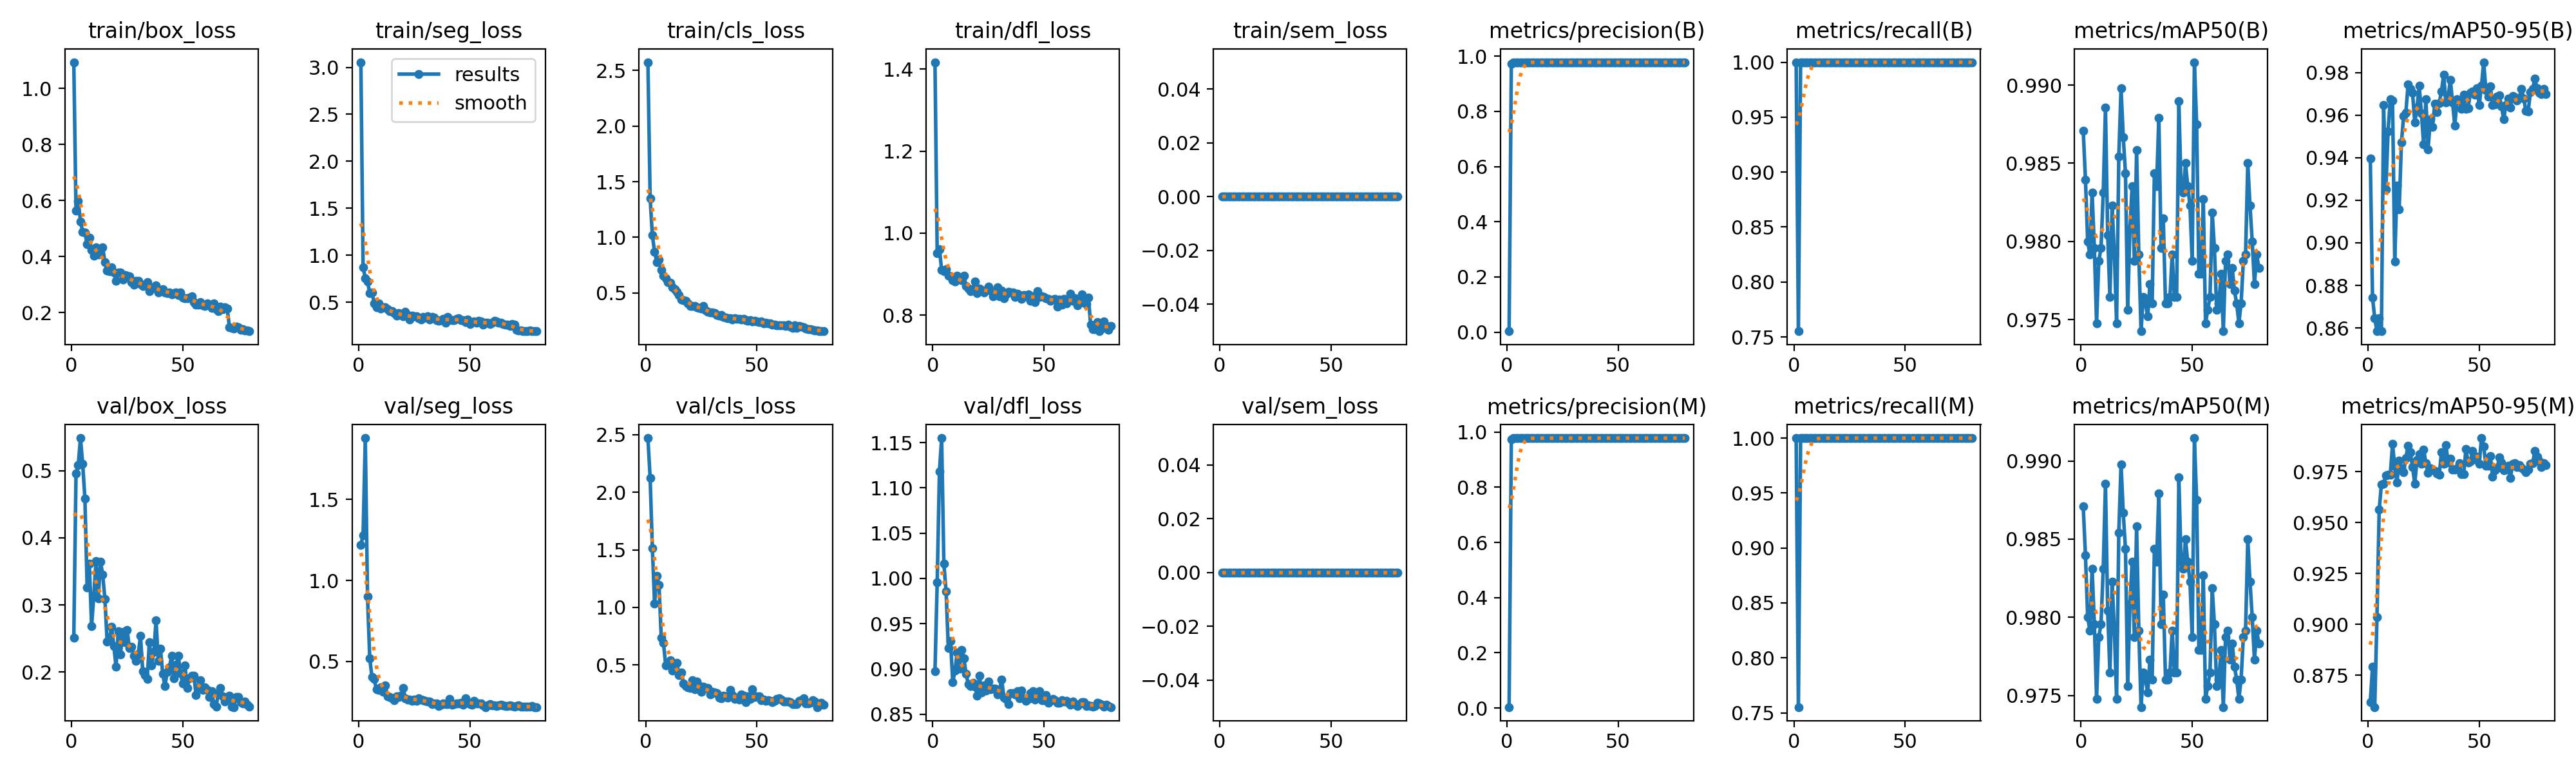

The file beside this chart, header and first rows:
epoch, time, train/box_loss, train/seg_loss, train/cls_loss, train/dfl_loss, train/sem_loss, metrics/precision(B), metrics/recall(B), metrics/mAP50(B), metrics/mAP50-95(B), metrics/precision(M), metrics/recall(M), metrics/mAP50(M), metrics/mAP50-95(M), val/box_loss, val/seg_loss, val/cls_loss, val/dfl_loss, val/sem_loss, lr/pg0, lr/pg1, lr/pg2
1, 18.72, 1.093, 3.055, 2.574, 1.417, 0, 0.00326, 1, 0.9871, 0.9395, 0.00326, 1, 0.9871, 0.8619, 0.251, 1.22, 2.471, 0.8975, 0, 0.00046, 0.00046, 0.00046
2, 35.45, 0.5629, 0.8738, 1.35, 0.9511, 0, 0.9726, 0.7552, 0.984, 0.8744, 0.9726, 0.7552, 0.984, 0.8792, 0.4958, 1.279, 2.124, 0.9955, 0, 0.0009284, 0.0009284, 0.0009284
3, 52.48, 0.5974, 0.7583, 1.018, 0.9604, 0, 0.9775, 1, 0.98, 0.8645, 0.9775, 1, 0.98, 0.8594, 0.5081, 1.88, 1.515, 1.118, 0, 0.001385, 0.001385, 0.001385
4, 69.69, 0.5251, 0.723, 0.8681, 0.91, 0, 0.978, 1, 0.9792, 0.8586, 0.978, 1, 0.9792, 0.9034, 0.5484, 0.9003, 1.035, 1.155, 0, 0.001829, 0.001829, 0.001829
5, 87.03, 0.4873, 0.5962, 0.7789, 0.9078, 0, 0.9778, 1, 0.9831, 0.8645, 0.9778, 1, 0.9831, 0.9562, 0.51, 0.5167, 1.276, 1.016, 0, 0.001901, 0.001901, 0.001901
6, 104.1, 0.4857, 0.6056, 0.8023, 0.912, 0, 0.978, 1, 0.9796, 0.8585, 0.978, 1, 0.9796, 0.9688, 0.4587, 0.4037, 1.194, 0.9857, 0, 0.001876, 0.001876, 0.001876
7, 121.2, 0.4437, 0.4874, 0.7078, 0.8954, 0, 0.9778, 1, 0.9748, 0.9649, 0.9778, 1, 0.9748, 0.9691, 0.3257, 0.3899, 0.7386, 0.9228, 0, 0.001852, 0.001852, 0.001852
8, 137.8, 0.4658, 0.446, 0.656, 0.8949, 0, 0.9775, 1, 0.9788, 0.9251, 0.9775, 1, 0.9788, 0.9732, 0.3613, 0.3273, 0.6915, 0.9311, 0, 0.001827, 0.001827, 0.001827
9, 151.9, 0.4225, 0.4854, 0.6293, 0.8844, 0, 0.9781, 1, 0.9796, 0.9525, 0.9781, 1, 0.9796, 0.9735, 0.2689, 0.3241, 0.4958, 0.8855, 0, 0.001802, 0.001802, 0.001802
10, 167.6, 0.4022, 0.4361, 0.5954, 0.8823, 0, 0.9781, 1, 0.9831, 0.9675, 0.9781, 1, 0.9831, 0.9736, 0.3136, 0.3378, 0.5072, 0.8983, 0, 0.001777, 0.001777, 0.001777
11, 181.2, 0.4312, 0.4492, 0.589, 0.8965, 0, 0.9775, 1, 0.9885, 0.9669, 0.9775, 1, 0.9885, 0.9885, 0.3654, 0.3105, 0.5397, 0.9184, 0, 0.001752, 0.001752, 0.001752
12, 192.6, 0.4065, 0.4445, 0.5532, 0.8907, 0, 0.978, 1, 0.9804, 0.8913, 0.978, 1, 0.9804, 0.9774, 0.3096, 0.3523, 0.4515, 0.9008, 0, 0.001728, 0.001728, 0.001728
13, 207.4, 0.4089, 0.4259, 0.5338, 0.8856, 0, 0.9781, 1, 0.9765, 0.9269, 0.9781, 1, 0.9765, 0.9697, 0.3648, 0.2833, 0.5107, 0.921, 0, 0.001703, 0.001703, 0.001703
14, 221.6, 0.4313, 0.4026, 0.5087, 0.896, 0, 0.9777, 1, 0.9823, 0.9157, 0.9777, 1, 0.9823, 0.9803, 0.3452, 0.278, 0.5167, 0.9115, 0, 0.001678, 0.001678, 0.001678
15, 235.8, 0.3785, 0.4058, 0.4813, 0.871, 0, 0.9776, 1, 0.9792, 0.9472, 0.9776, 1, 0.9792, 0.9767, 0.3085, 0.2719, 0.4138, 0.8944, 0, 0.001654, 0.001654, 0.001654
16, 249, 0.349, 0.3814, 0.4419, 0.8644, 0, 0.9779, 1, 0.9748, 0.9595, 0.9779, 1, 0.9748, 0.9748, 0.2454, 0.2606, 0.4323, 0.8832, 0, 0.001629, 0.001629, 0.001629
17, 261.8, 0.3466, 0.3567, 0.4363, 0.8588, 0, 0.9781, 1, 0.9854, 0.9613, 0.9781, 1, 0.9854, 0.9818, 0.2476, 0.2824, 0.338, 0.8814, 0, 0.001604, 0.001604, 0.001604
18, 276.4, 0.3616, 0.3827, 0.432, 0.8637, 0, 0.9781, 1, 0.9898, 0.9746, 0.9781, 1, 0.9898, 0.9877, 0.2674, 0.2807, 0.3179, 0.8847, 0, 0.001579, 0.001579, 0.001579
19, 291.1, 0.3436, 0.3656, 0.4075, 0.8815, 0, 0.9781, 1, 0.9867, 0.9722, 0.9781, 1, 0.9867, 0.9844, 0.2392, 0.2885, 0.3076, 0.8807, 0, 0.001554, 0.001554, 0.001554
20, 304.8, 0.3124, 0.3471, 0.3805, 0.854, 0, 0.9781, 1, 0.9844, 0.9705, 0.9781, 1, 0.9844, 0.9773, 0.2082, 0.3348, 0.301, 0.8707, 0, 0.00153, 0.00153, 0.00153
21, 317.8, 0.3423, 0.3951, 0.3826, 0.8645, 0, 0.9781, 1, 0.9756, 0.9567, 0.9781, 1, 0.9756, 0.969, 0.2612, 0.2699, 0.3651, 0.8925, 0, 0.001505, 0.001505, 0.001505
22, 329.7, 0.3417, 0.3621, 0.3853, 0.8613, 0, 0.9781, 1, 0.9808, 0.9635, 0.9781, 1, 0.9808, 0.9808, 0.2262, 0.2616, 0.2878, 0.8739, 0, 0.00148, 0.00148, 0.00148
23, 342.6, 0.3164, 0.3142, 0.3697, 0.8558, 0, 0.978, 1, 0.9835, 0.9738, 0.978, 1, 0.9835, 0.9835, 0.2602, 0.2631, 0.358, 0.8817, 0, 0.001455, 0.001455, 0.001455
24, 356.4, 0.3324, 0.3601, 0.3679, 0.8597, 0, 0.978, 1, 0.9788, 0.9609, 0.978, 1, 0.9788, 0.9788, 0.2442, 0.2552, 0.3211, 0.8761, 0, 0.001431, 0.001431, 0.001431
25, 370.8, 0.3306, 0.3472, 0.3594, 0.8688, 0, 0.978, 1, 0.9858, 0.9463, 0.978, 1, 0.9858, 0.9858, 0.2626, 0.2638, 0.2689, 0.8864, 0, 0.001406, 0.001406, 0.001406
26, 384.1, 0.3287, 0.3473, 0.3833, 0.8597, 0, 0.9779, 1, 0.9792, 0.9676, 0.9779, 1, 0.9792, 0.9792, 0.2361, 0.2557, 0.3095, 0.8779, 0, 0.001381, 0.001381, 0.001381
27, 396.7, 0.3085, 0.3296, 0.3422, 0.8457, 0, 0.978, 1, 0.9743, 0.944, 0.978, 1, 0.9743, 0.9743, 0.2381, 0.2701, 0.2992, 0.8784, 0, 0.001357, 0.001357, 0.001357
28, 409.3, 0.2989, 0.3163, 0.3306, 0.8554, 0, 0.978, 1, 0.9765, 0.9581, 0.978, 1, 0.9765, 0.9765, 0.2247, 0.2633, 0.3003, 0.8784, 0, 0.001332, 0.001332, 0.001332
29, 422.2, 0.3133, 0.3439, 0.3231, 0.8673, 0, 0.9779, 1, 0.976, 0.9545, 0.9779, 1, 0.976, 0.976, 0.2168, 0.2589, 0.246, 0.8722, 0, 0.001307, 0.001307, 0.001307
30, 434.8, 0.3136, 0.3375, 0.3225, 0.8454, 0, 0.9778, 1, 0.9752, 0.9655, 0.9778, 1, 0.9752, 0.9752, 0.2271, 0.2549, 0.2671, 0.8771, 0, 0.001282, 0.001282, 0.001282
31, 448.4, 0.302, 0.3479, 0.3178, 0.8604, 0, 0.978, 1, 0.9773, 0.9616, 0.978, 1, 0.9773, 0.9742, 0.2539, 0.2519, 0.2632, 0.8885, 0, 0.001257, 0.001257, 0.001257
32, 462.2, 0.2941, 0.3148, 0.2997, 0.8408, 0, 0.9781, 1, 0.976, 0.9656, 0.9781, 1, 0.976, 0.9733, 0.2018, 0.2499, 0.2552, 0.8685, 0, 0.001233, 0.001233, 0.001233
33, 475.4, 0.2959, 0.3421, 0.2959, 0.8498, 0, 0.9781, 1, 0.9844, 0.9712, 0.9781, 1, 0.9844, 0.9844, 0.1955, 0.2368, 0.2146, 0.8668, 0, 0.001208, 0.001208, 0.001208
34, 488, 0.3085, 0.3377, 0.3044, 0.8571, 0, 0.9781, 1, 0.9835, 0.979, 0.9781, 1, 0.9835, 0.979, 0.1895, 0.2388, 0.2096, 0.8609, 0, 0.001183, 0.001183, 0.001183
35, 501.3, 0.2749, 0.3109, 0.2823, 0.8545, 0, 0.9781, 1, 0.9879, 0.966, 0.9781, 1, 0.9879, 0.9879, 0.245, 0.239, 0.2305, 0.8734, 0, 0.001159, 0.001159, 0.001159
36, 515.6, 0.2853, 0.3054, 0.277, 0.8547, 0, 0.978, 1, 0.9796, 0.9687, 0.978, 1, 0.9796, 0.9796, 0.2104, 0.2247, 0.2276, 0.8734, 0, 0.001134, 0.001134, 0.001134
37, 528.9, 0.2895, 0.3075, 0.2751, 0.8447, 0, 0.9779, 1, 0.9815, 0.9767, 0.9779, 1, 0.9815, 0.9815, 0.2305, 0.2303, 0.2136, 0.8719, 0, 0.001109, 0.001109, 0.001109
38, 541.1, 0.2974, 0.3233, 0.2719, 0.8517, 0, 0.9781, 1, 0.976, 0.9659, 0.9781, 1, 0.976, 0.976, 0.2771, 0.2406, 0.282, 0.8755, 0, 0.001084, 0.001084, 0.001084
39, 554.4, 0.2707, 0.2843, 0.2611, 0.8496, 0, 0.9781, 1, 0.976, 0.9551, 0.9781, 1, 0.976, 0.976, 0.217, 0.2333, 0.2358, 0.8678, 0, 0.001059, 0.001059, 0.001059
40, 567.1, 0.2797, 0.3441, 0.2716, 0.8392, 0, 0.9781, 1, 0.9765, 0.9675, 0.9781, 1, 0.9765, 0.9765, 0.2345, 0.2348, 0.2028, 0.8762, 0, 0.001035, 0.001035, 0.001035
41, 581.3, 0.2832, 0.317, 0.2672, 0.8485, 0, 0.9781, 1, 0.9792, 0.967, 0.9781, 1, 0.9792, 0.9792, 0.1973, 0.2656, 0.2149, 0.8677, 0, 0.00101, 0.00101, 0.00101
42, 594.3, 0.2718, 0.3121, 0.2698, 0.8455, 0, 0.9781, 1, 0.9765, 0.963, 0.9781, 1, 0.9765, 0.9737, 0.1794, 0.2296, 0.1983, 0.865, 0, 0.0009853, 0.0009853, 0.0009853
43, 608.4, 0.2681, 0.3073, 0.2613, 0.8509, 0, 0.9781, 1, 0.9765, 0.9697, 0.9781, 1, 0.9765, 0.9737, 0.2001, 0.2369, 0.2425, 0.8671, 0, 0.0009605, 0.0009605, 0.0009605
44, 620.2, 0.2724, 0.3244, 0.2665, 0.8355, 0, 0.9781, 1, 0.989, 0.9629, 0.9781, 1, 0.989, 0.9861, 0.2074, 0.2373, 0.2339, 0.8734, 0, 0.0009357, 0.0009357, 0.0009357
45, 633.2, 0.2647, 0.331, 0.2556, 0.8456, 0, 0.9781, 1, 0.9835, 0.9634, 0.9781, 1, 0.9835, 0.9796, 0.2241, 0.2406, 0.1784, 0.8755, 0, 0.000911, 0.000911, 0.000911
46, 646.5, 0.2699, 0.3109, 0.2515, 0.8318, 0, 0.9781, 1, 0.9831, 0.9707, 0.9781, 1, 0.9831, 0.9801, 0.1904, 0.2421, 0.2301, 0.8665, 0, 0.0008862, 0.0008862, 0.0008862
47, 659.5, 0.2704, 0.3095, 0.2526, 0.8584, 0, 0.9781, 1, 0.985, 0.9711, 0.9781, 1, 0.985, 0.985, 0.211, 0.2315, 0.2046, 0.8709, 0, 0.0008615, 0.0008615, 0.0008615
48, 671.3, 0.2621, 0.2889, 0.2459, 0.8441, 0, 0.9781, 1, 0.9835, 0.9696, 0.9781, 1, 0.9835, 0.9809, 0.2245, 0.2692, 0.2874, 0.8754, 0, 0.0008368, 0.0008368, 0.0008368
49, 685.7, 0.2702, 0.3174, 0.2505, 0.8457, 0, 0.9781, 1, 0.9823, 0.9728, 0.9781, 1, 0.9823, 0.9823, 0.1985, 0.2427, 0.2198, 0.8656, 0, 0.000812, 0.000812, 0.000812
50, 697.8, 0.254, 0.2654, 0.2413, 0.8446, 0, 0.9781, 1, 0.9788, 0.9647, 0.9781, 1, 0.9788, 0.9788, 0.1832, 0.2335, 0.2266, 0.8653, 0, 0.0007872, 0.0007872, 0.0007872
51, 710.7, 0.2513, 0.2894, 0.2385, 0.8407, 0, 0.9781, 1, 0.9915, 0.9739, 0.9781, 1, 0.9915, 0.9915, 0.2104, 0.231, 0.2287, 0.8713, 0, 0.0007625, 0.0007625, 0.0007625
52, 722.2, 0.2516, 0.296, 0.2423, 0.8395, 0, 0.9781, 1, 0.9875, 0.9849, 0.9781, 1, 0.9875, 0.9875, 0.1768, 0.2545, 0.1931, 0.8626, 0, 0.0007378, 0.0007378, 0.0007378
53, 734.8, 0.253, 0.282, 0.2271, 0.8352, 0, 0.978, 1, 0.9779, 0.9717, 0.978, 1, 0.9779, 0.9779, 0.191, 0.2406, 0.1988, 0.8651, 0, 0.000713, 0.000713, 0.000713
54, 749.5, 0.2566, 0.3008, 0.2344, 0.8379, 0, 0.9781, 1, 0.9779, 0.9686, 0.9781, 1, 0.9779, 0.9779, 0.1944, 0.2385, 0.19, 0.867, 0, 0.0006882, 0.0006882, 0.0006882
55, 764, 0.2371, 0.2962, 0.2259, 0.8391, 0, 0.9781, 1, 0.9827, 0.9735, 0.9781, 1, 0.9827, 0.9827, 0.195, 0.2412, 0.1961, 0.8653, 0, 0.0006635, 0.0006635, 0.0006635
56, 778, 0.2266, 0.262, 0.2249, 0.8202, 0, 0.9781, 1, 0.9748, 0.9647, 0.9781, 1, 0.9748, 0.9726, 0.166, 0.2281, 0.1864, 0.8625, 0, 0.0006387, 0.0006387, 0.0006387
57, 790.8, 0.2281, 0.2796, 0.2169, 0.838, 0, 0.9781, 1, 0.9756, 0.9651, 0.9781, 1, 0.9756, 0.9756, 0.1772, 0.2172, 0.1789, 0.8628, 0, 0.000614, 0.000614, 0.000614
58, 805.2, 0.2362, 0.2823, 0.2157, 0.826, 0, 0.9781, 1, 0.9765, 0.9688, 0.9781, 1, 0.9765, 0.9765, 0.188, 0.2268, 0.1873, 0.8658, 0, 0.0005893, 0.0005893, 0.0005893
59, 816.4, 0.2252, 0.2703, 0.21, 0.8392, 0, 0.9781, 1, 0.9819, 0.9693, 0.9781, 1, 0.9819, 0.9819, 0.1734, 0.2341, 0.2067, 0.8644, 0, 0.0005645, 0.0005645, 0.0005645
60, 830.2, 0.2237, 0.2791, 0.2115, 0.8285, 0, 0.9781, 1, 0.9796, 0.9642, 0.9781, 1, 0.9796, 0.9796, 0.1777, 0.229, 0.2119, 0.8646, 0, 0.0005397, 0.0005397, 0.0005397
... 20 more rows
